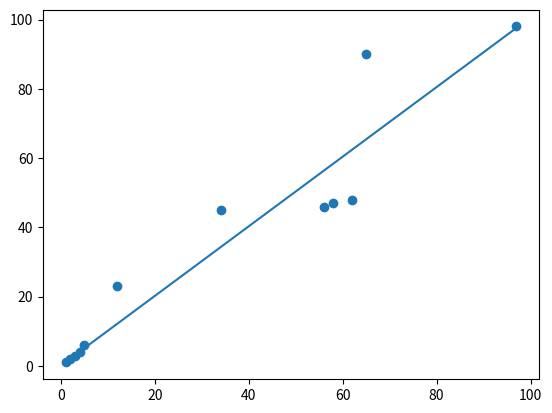

The matplotlib source for this figure:
import numpy as np
import matplotlib.pyplot as plt

x = np.array([1, 2, 3, 4, 5, 12, 34, 56, 58, 62, 65, 97])
y = np.array([1, 2, 3, 4, 6, 23, 45, 46, 47, 48, 90, 98])

w = 0.5
b = 0
lr = 0.00001

for i in range(10000):
    w, b = w - lr * sum([ (w * x[i] + b - y[i]) * x[i] for i in range(len(x)) ]) / len(x), b - lr * sum([ (w * x[i] + b - y[i]) for i in range(len(x)) ]) / len(x)

plt.scatter(x, y)
plt.plot(x, [w * i + b for i in x])
plt.show()
